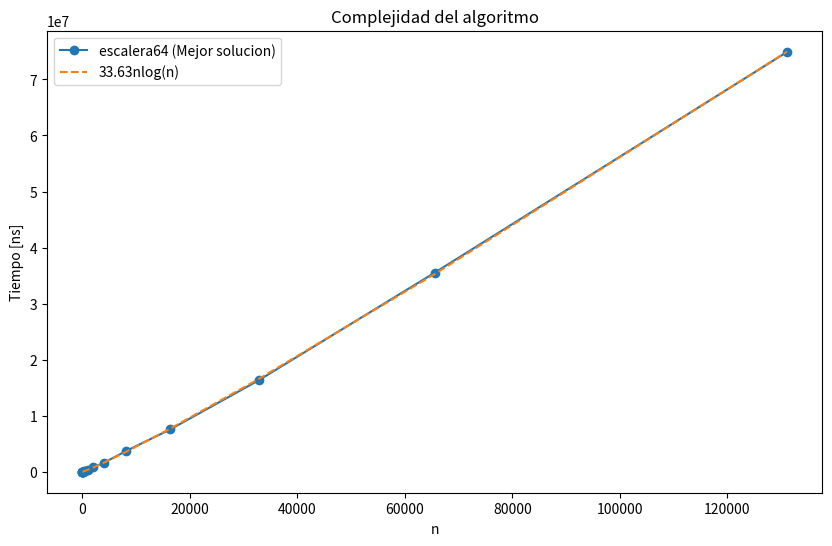

Write the Python code that produced this figure.
import numpy as np
import matplotlib.pyplot as plt
from scipy.optimize import curve_fit

def nlogn(x, c):
    return c * x * np.log2(x)

# Datos
n_values = [2, 4, 8, 16, 32, 64, 128, 256, 512, 1024, 2048, 4096, 8192, 16384, 32768, 65536, 131072]
times = [4110, 4170, 5270, 6089, 12530, 20500, 35670, 73889, 165209, 351777, 783284, 1643967, 3729250, 7569969, 16296999, 35508073, 74887659]

# Ajuste de curva
popt, pcov = curve_fit(nlogn, n_values, times)
c = popt[0]

# Gráfico
plt.figure(figsize=(10, 6))
plt.plot(n_values, times, marker='o', linestyle='-', label='escalera64 (Mejor solucion)')
plt.plot(n_values, nlogn(np.array(n_values), c), linestyle='--', label=f'{c:.2f}nlog(n)')
plt.xlabel('n')
plt.ylabel('Tiempo [ns]')
plt.title('Complejidad del algoritmo')
plt.legend()
plt.show()
